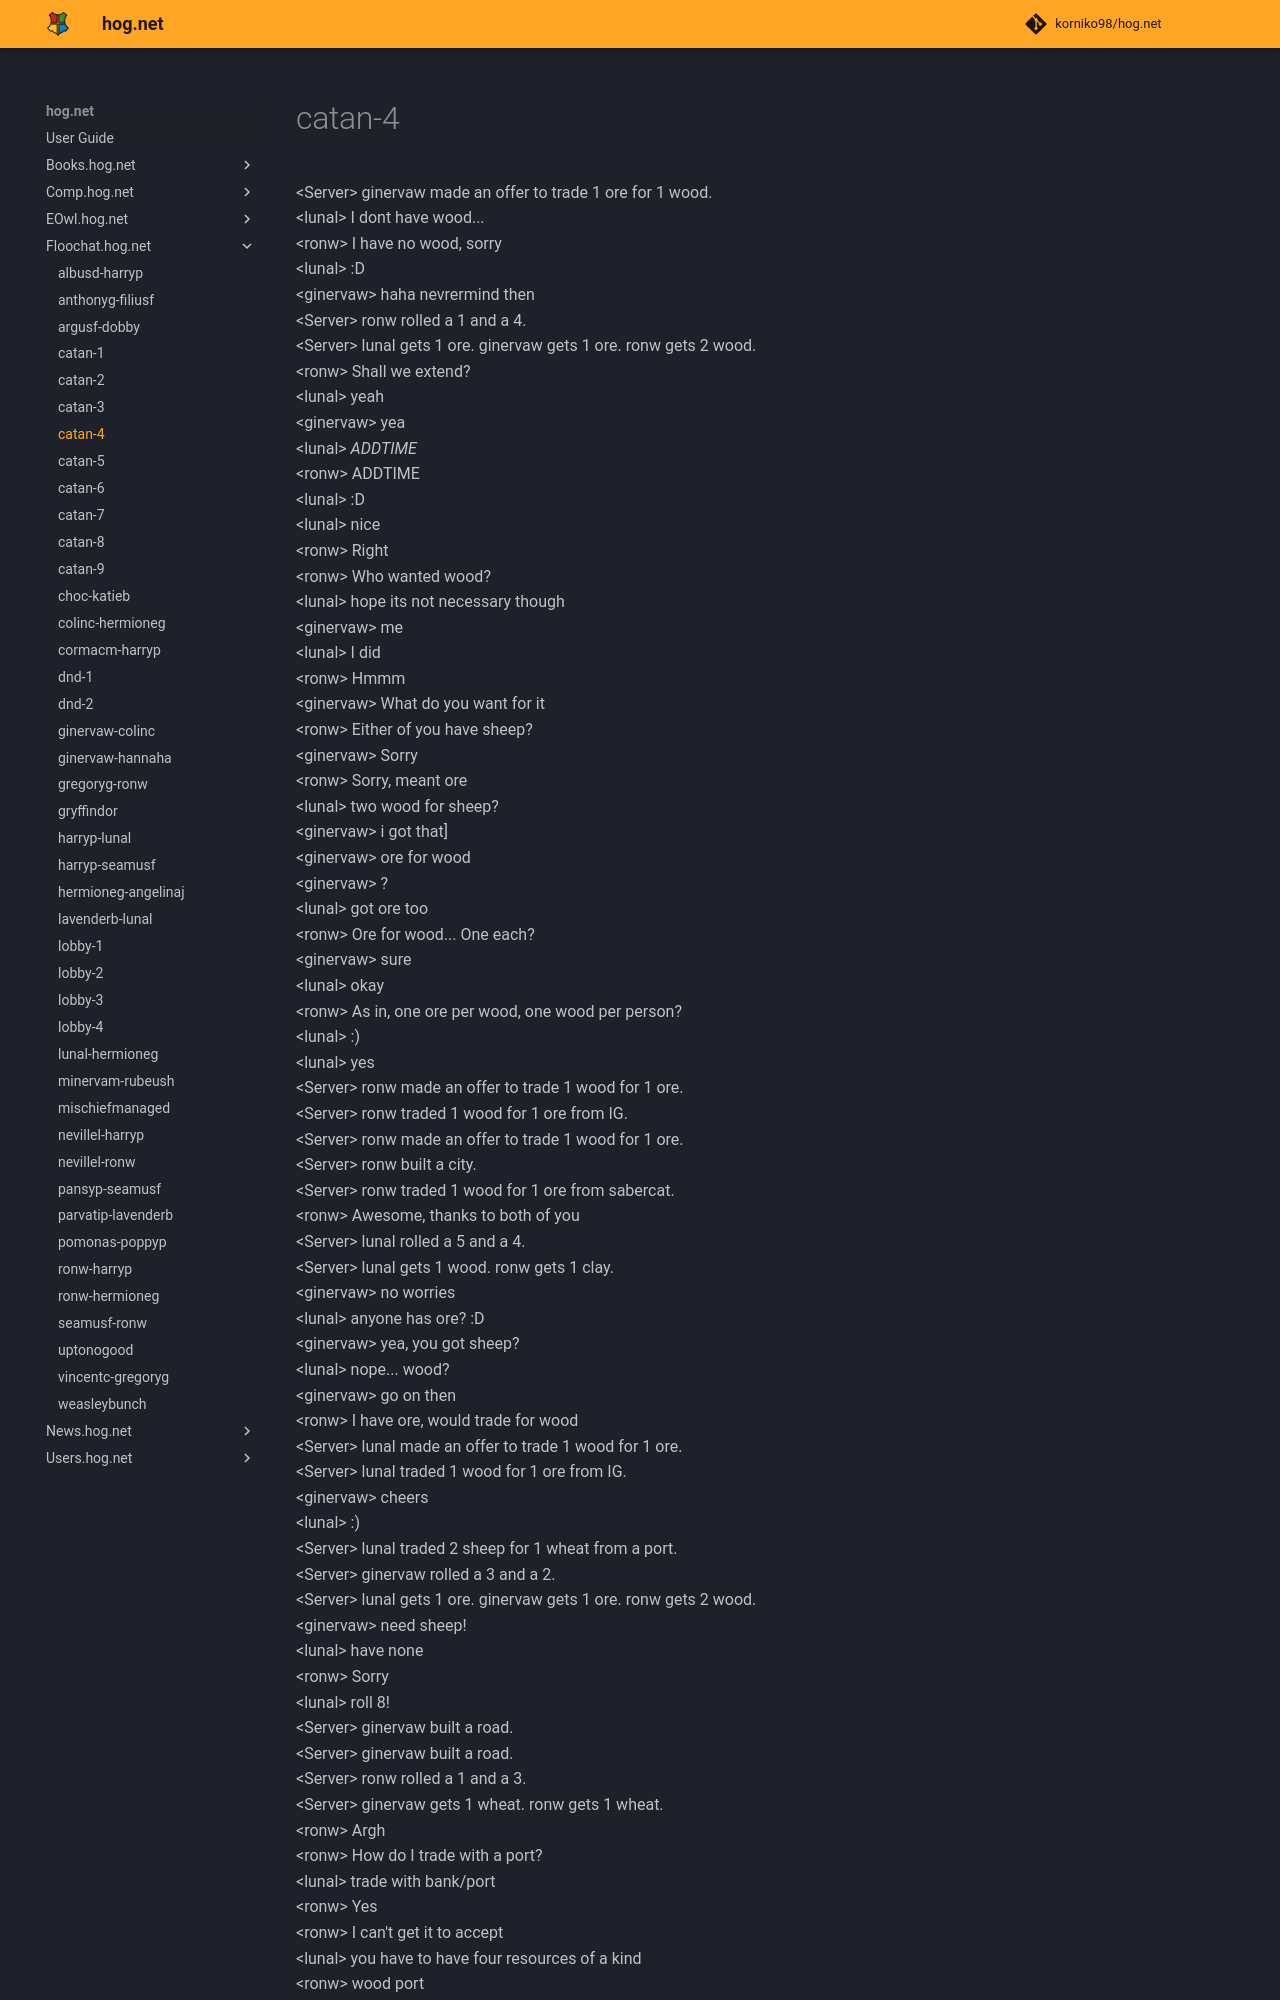

repository: korniko98/hog.net · page: Floochat.hog.net/catan-4/index.html · generator: mkdocs

# catan-4  
<Server\> ginervaw made an offer to trade 1 ore for 1 wood.  
<lunal\> I dont have wood...  
<ronw\> I have no wood, sorry  
<lunal\> :D  
<ginervaw\> haha nevrermind then  
<Server\> ronw rolled a 1 and a 4.  
<Server\> lunal gets 1 ore. ginervaw gets 1 ore. ronw gets 2 wood.  
<ronw\> Shall we extend?  
<lunal\> yeah  
<ginervaw\> yea  
<lunal\> *ADDTIME*  
<ronw\> ADDTIME  
<lunal\> :D  
<lunal\> nice  
<ronw\> Right  
<ronw\> Who wanted wood?  
<lunal\> hope its not necessary though  
<ginervaw\> me  
<lunal\> I did  
<ronw\> Hmmm  
<ginervaw\> What do you want for it  
<ronw\> Either of you have sheep?  
<ginervaw\> Sorry  
<ronw\> Sorry, meant ore  
<lunal\> two wood for sheep?  
<ginervaw\> i got that]  
<ginervaw\> ore for wood  
<ginervaw\> ?  
<lunal\> got ore too  
<ronw\> Ore for wood... One each?  
<ginervaw\> sure  
<lunal\> okay  
<ronw\> As in, one ore per wood, one wood per person?  
<lunal\> :)  
<lunal\> yes  
<Server\> ronw made an offer to trade 1 wood for 1 ore.  
<Server\> ronw traded 1 wood for 1 ore from IG.  
<Server\> ronw made an offer to trade 1 wood for 1 ore.  
<Server\> ronw built a city.  
<Server\> ronw traded 1 wood for 1 ore from sabercat.  
<ronw\> Awesome, thanks to both of you  
<Server\> lunal rolled a 5 and a 4.  
<Server\> lunal gets 1 wood. ronw gets 1 clay.  
<ginervaw\> no worries  
<lunal\> anyone has ore? :D  
<ginervaw\> yea, you got sheep?  
<lunal\> nope... wood?  
<ginervaw\> go on then  
<ronw\> I have ore, would trade for wood  
<Server\> lunal made an offer to trade 1 wood for 1 ore.  
<Server\> lunal traded 1 wood for 1 ore from IG.  
<ginervaw\> cheers  
<lunal\> :)  
<Server\> lunal traded 2 sheep for 1 wheat from a port.  
<Server\> ginervaw rolled a 3 and a 2.  
<Server\> lunal gets 1 ore. ginervaw gets 1 ore. ronw gets 2 wood.  
<ginervaw\> need sheep!  
<lunal\> have none  
<ronw\> Sorry  
<lunal\> roll 8!  
<Server\> ginervaw built a road.  
<Server\> ginervaw built a road.  
<Server\> ronw rolled a 1 and a 3.  
<Server\> ginervaw gets 1 wheat. ronw gets 1 wheat.  
<ronw\> Argh  
<ronw\> How do I trade with a port?  
<lunal\> trade with bank/port  
<ronw\> Yes  
<ronw\> I can't get it to accept  
<lunal\> you have to have four resources of a kind  
<ronw\> wood port  
<Server\> ronw traded 2 wood for 1 sheep from a port.  
<lunal\> hm...  
<ronw\> Ah  
<lunal\> 3:1 maybe?  
<ronw\> Did it  
<lunal\> good :D  
<yiin\> can i join
